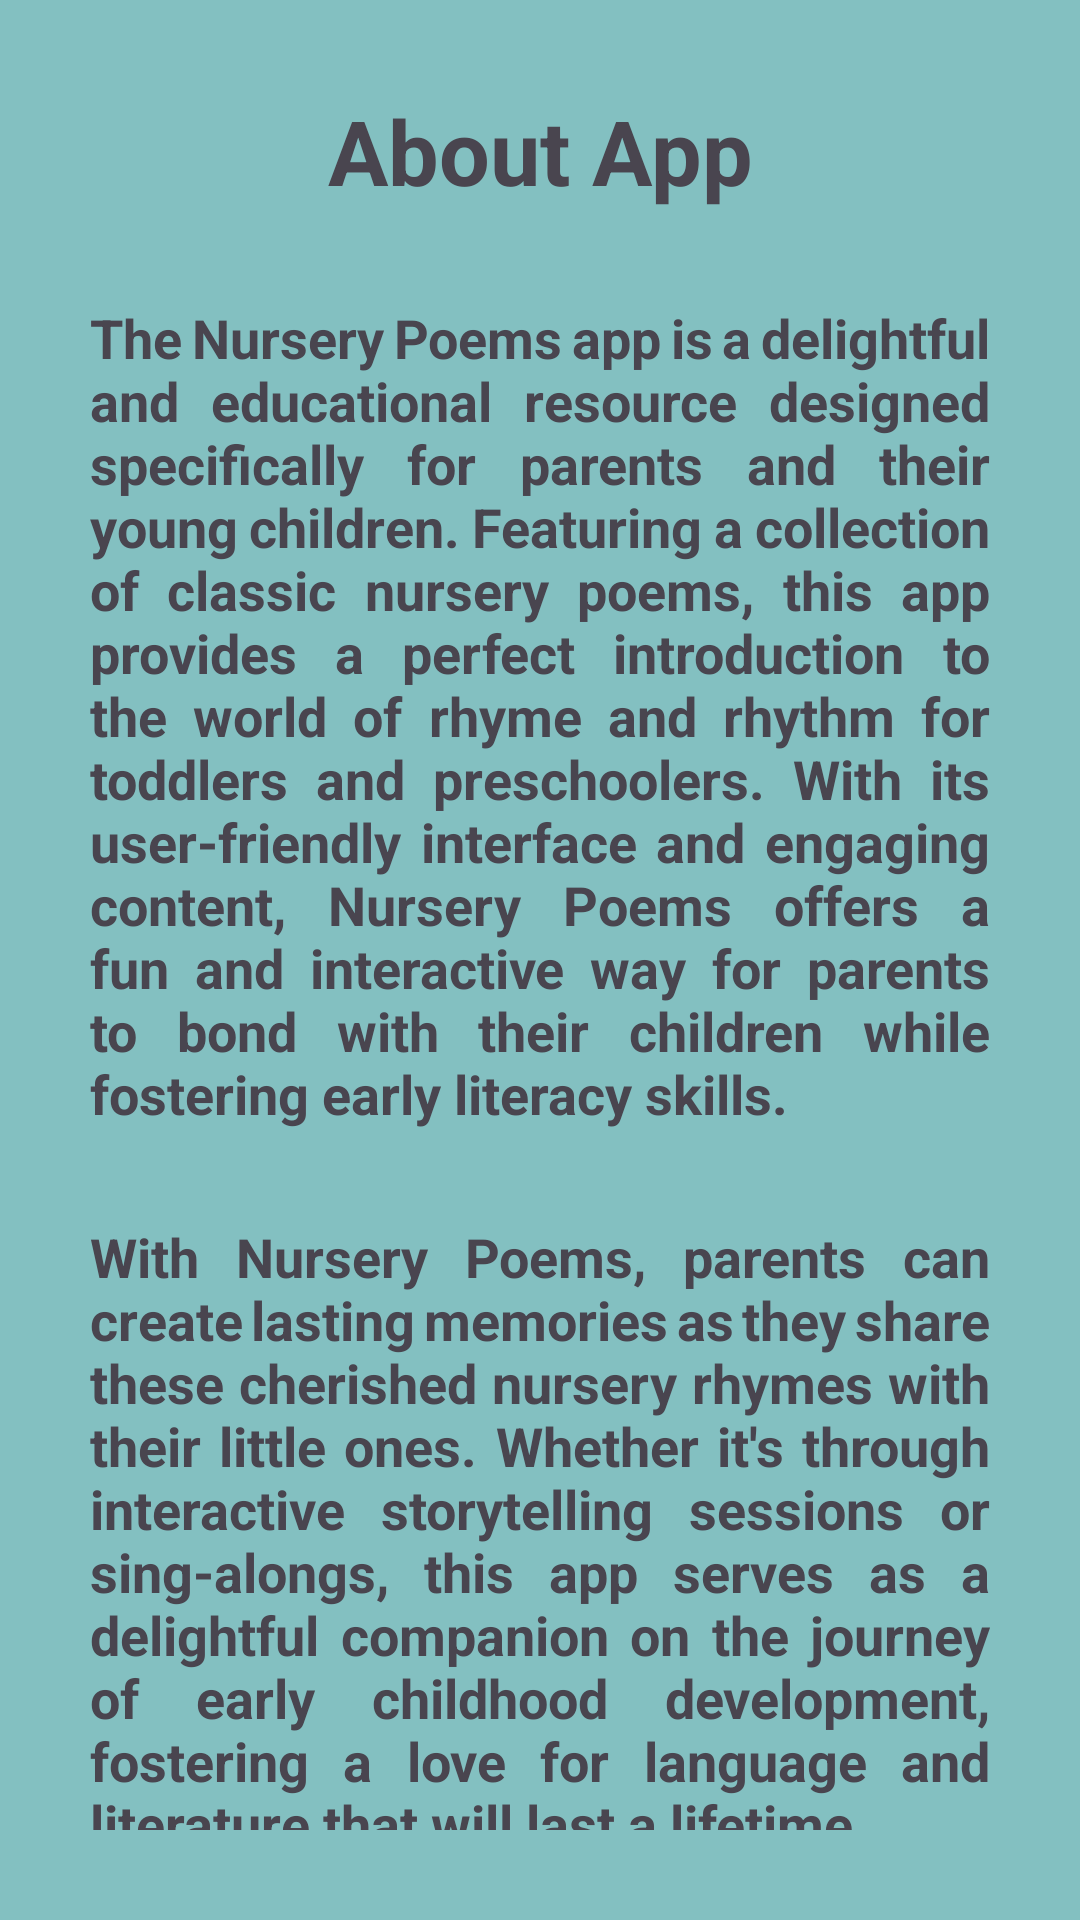

This screen was rendered from an Android layout file. Write that file and the resources it references.
<!-- AndroidManifest.xml: application theme Theme.Poems -->
<!-- res/layout/about_app_fragment.xml -->
<?xml version="1.0" encoding="utf-8"?>
<androidx.constraintlayout.widget.ConstraintLayout xmlns:android="http://schemas.android.com/apk/res/android"
    xmlns:tools="http://schemas.android.com/tools"
    android:layout_width="match_parent"
    xmlns:app="http://schemas.android.com/apk/res-auto"
    android:background="@color/white"
    android:layout_height="match_parent"
    android:padding="30dp"
    android:backgroundTint="#83C0C1">
    
    <TextView
        android:id="@+id/txt"
        android:text="About App"
        android:textSize="30sp"
        android:gravity="center"
        android:textStyle="bold"
        android:layout_width="match_parent"
        android:layout_height="wrap_content"
        tools:ignore="MissingConstraints" />

    <TextView
        android:id="@+id/txtInfo"
        android:text="The Nursery Poems app is a delightful and educational resource designed specifically for parents and their young children. Featuring a collection of classic nursery poems, this app provides a perfect introduction to the world of rhyme and rhythm for toddlers and preschoolers. With its user-friendly interface and engaging content, Nursery Poems offers a fun and interactive way for parents to bond with their children while fostering early literacy skills."
        android:textSize="18sp"
        android:textStyle="bold"
        android:layout_marginTop="30dp"
        android:layout_width="match_parent"
        android:layout_height="wrap_content"
        app:layout_constraintTop_toBottomOf="@+id/txt"
        tools:ignore="MissingConstraints"
        android:justificationMode="inter_word"
        />

    <TextView
        android:id="@+id/txtInfo1"
        android:text="With Nursery Poems, parents can create lasting memories as they share these cherished nursery rhymes with their little ones. Whether it's through interactive storytelling sessions or sing-alongs, this app serves as a delightful companion on the journey of early childhood development, fostering a love for language and literature that will last a lifetime."
        android:textSize="18sp"
        android:textStyle="bold"
        android:layout_marginTop="30dp"
        android:layout_width="match_parent"
        android:layout_height="wrap_content"
        app:layout_constraintTop_toBottomOf="@+id/txtInfo"
        tools:ignore="MissingConstraints"
        android:justificationMode="inter_word"/>


</androidx.constraintlayout.widget.ConstraintLayout>
<!-- resources referenced by this layout -->
<resources>
  <style name="Theme.Poems" parent="Base.Theme.Poems" />
  <style name="Base.Theme.Poems" parent="Theme.Material3.DayNight">
          
          
      </style>
  <!-- not gathered from this repository: default colours our renderer supplied (Android Studio template values) -->
  <color name="white">#FFFFFFFF</color>
</resources>
